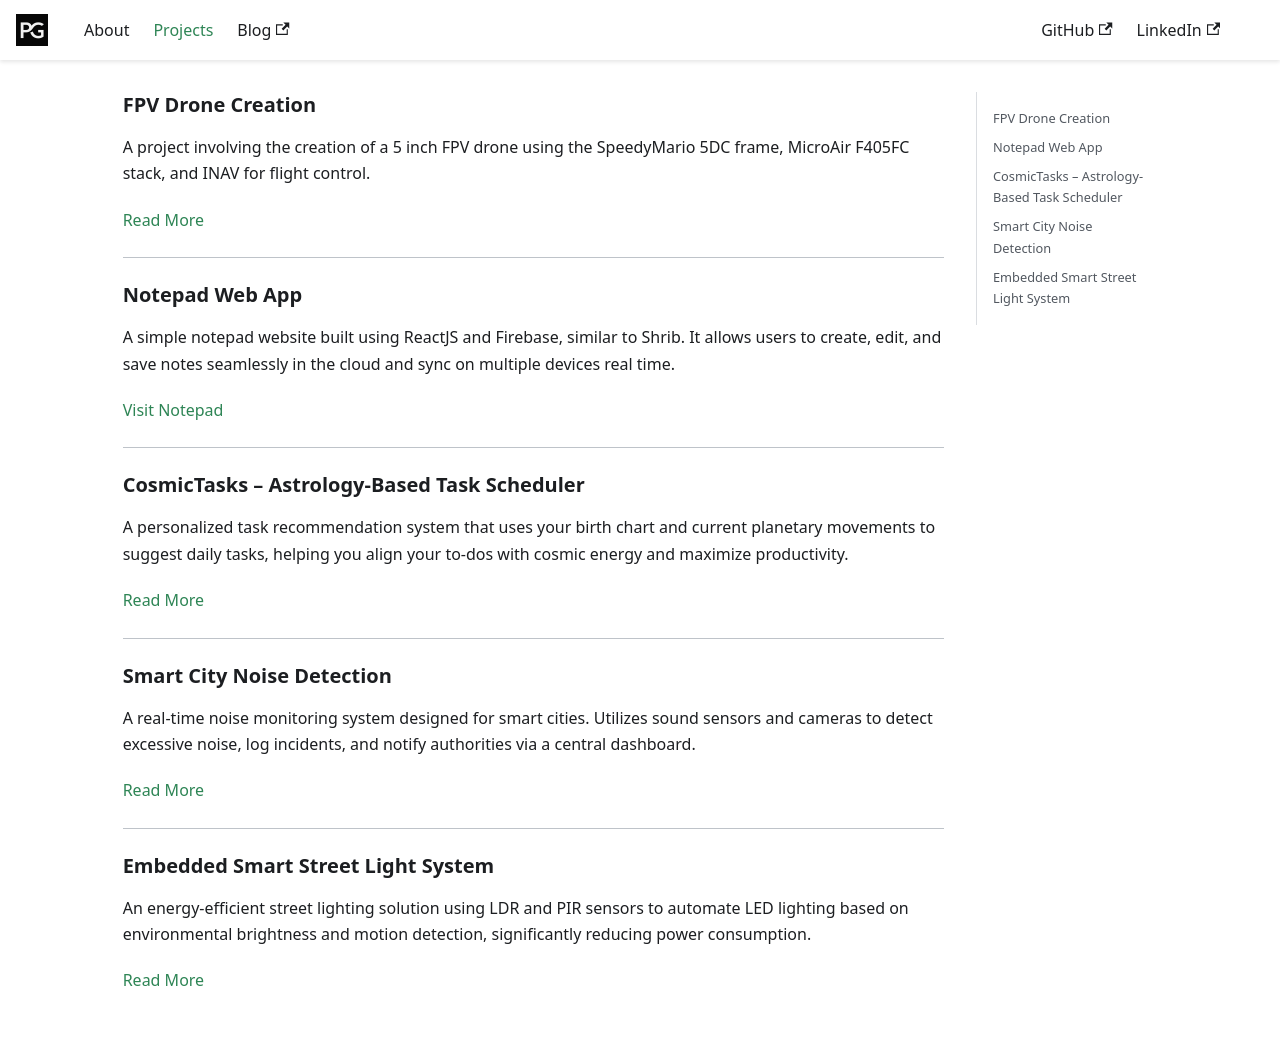

repository: parashargawande/parashargawande.github.io · page: projects.html · generator: docusaurus

---
id: projects
title: Projects
sidebar_label: Projects
description: A showcase of my projects and work
---

### FPV Drone Creation
A project involving the creation of a 5 inch FPV drone using the SpeedyMario 5DC frame, MicroAir F405FC stack, and INAV for flight control.

[Read More](/projects/fpvDrone)

---
### Notepad Web App
A simple notepad website built using ReactJS and Firebase, similar to Shrib. It allows users to create, edit, and save notes seamlessly in the cloud and sync on multiple devices real time.

[Visit Notepad](https://parashargawande.github.io/notepad)

---

### CosmicTasks – Astrology-Based Task Scheduler  
A personalized task recommendation system that uses your birth chart and current planetary movements to suggest daily tasks, helping you align your to-dos with cosmic energy and maximize productivity.  

[Read More](/projects/cosmictasks)

---

### Smart City Noise Detection
A real-time noise monitoring system designed for smart cities. Utilizes sound sensors and cameras to detect excessive noise, log incidents, and notify authorities via a central dashboard.

[Read More](/projects/smart-city-noise-detection)

---

### Embedded Smart Street Light System
An energy-efficient street lighting solution using LDR and PIR sensors to automate LED lighting based on environmental brightness and motion detection, significantly reducing power consumption.

[Read More](/projects/embedded-smart-street-light-system)
